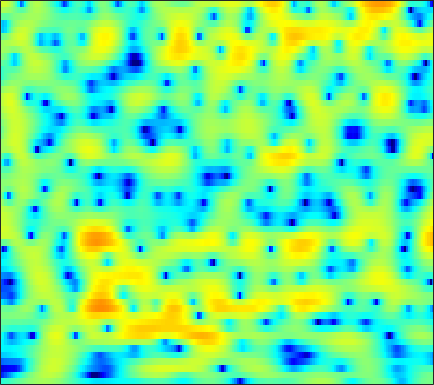

Source data for this figure (header and first rows):
-4.5485, -4.3773, -4.09, -3.7547, -3.4658, -3.0296, -2.57, -2.2075, -1.7089, -1.2049, -0.71655, -0.36, 0.078995, 0.49996, 0.78214, 1.1109, 1.3916, 1.5545, 1.7211, 1.8347, 1.8703, 1.846, 1.762, 1.5994
-18.47, -17.47, -15.53, -13.52, -12.09, -10.31, -8.698, -7.576, -6.171, -4.877, -3.667, -2.817, -1.769, -0.8152, -0.1642, 0.6225, 1.306, 1.751, 2.251, 2.638, 2.918, 3.054, 3.135, 3.102
-21.74, -21.43, -20.74, -20.09, -19.84, -19.73, -19.58, -19, -17.06, -14.23, -11.29, -9.239, -6.802, -4.7, -3.317, -1.691, -0.3168, 0.5643, 1.567, 2.382, 3.018, 3.389, 3.745, 3.941
-14.65, -14.3, -13.92, -13.63, -13.49, -13.39, -13.3, -13.13, -12.6, -11.54, -9.999, -8.677, -6.832, -5.045, -3.79, -2.269, -0.9237, -0.02753, 1.016, 1.893, 2.609, 3.044, 3.49, 3.788
-9.451, -9.219, -8.917, -8.591, -8.344, -7.981, -7.569, -7.222, -6.687, -6.045, -5.328, -4.737, -3.897, -3.002, -2.333, -1.44, -0.5767, 0.04736, 0.8151, 1.499, 2.097, 2.481, 2.897, 3.202
-6.865, -6.957, -7.072, -7.121, -7.105, -6.998, -6.762, -6.521, -6.121, -5.632, -5.064, -4.595, -3.913, -3.178, -2.598, -1.791, -0.9791, -0.3745, 0.4103, 1.142, 1.803, 2.24, 2.728, 3.104
-6.151, -7.035, -8.318, -9.52, -10.18, -10.51, -10.09, -9.482, -8.564, -7.774, -7.16, -6.791, -6.357, -5.849, -5.308, -4.359, -3.118, -2.087, -0.6963, 0.5897, 1.735, 2.469, 3.272, 3.868
-4.838, -6.265, -8.841, -12.29, -15.19, -15.84, -12.78, -10.74, -8.982, -8.1, -8.036, -8.562, -10.33, -14.27, -21.64, -20.38, -10.4, -6.529, -2.978, -0.4415, 1.471, 2.58, 3.724, 4.533
-2.663, -3.049, -3.605, -4.093, -4.377, -4.588, -4.619, -4.548, -4.458, -4.439, -4.533, -4.685, -4.938, -5.139, -5.115, -4.688, -3.802, -2.925, -1.622, -0.3499, 0.8281, 1.593, 2.464, 3.139
-1.556, -1.544, -1.56, -1.582, -1.613, -1.665, -1.698, -1.721, -1.745, -1.782, -1.858, -1.924, -2.015, -2.07, -2.083, -2.044, -1.901, -1.714, -1.362, -0.8946, -0.3068, 0.1559, 0.8045, 1.411
-0.348, -0.2899, -0.2301, -0.2144, -0.1928, -0.1442, -0.0607, 6.565e-06, 0.08145, 0.1257, 0.09395, 0.006457, -0.2277, -0.6073, -1.013, -1.709, -2.576, -3.286, -4.016, -4.158, -3.479, -2.615, -1.232, 0.0323
-0.8733, -1.099, -1.367, -1.563, -1.548, -1.347, -0.8836, -0.4512, 0.1554, 0.7436, 1.212, 1.435, 1.492, 1.193, 0.7016, -0.4025, -2.201, -4.27, -8.607, -13.61, -8.595, -4.788, -1.417, 0.7408
-7.609, -8.345, -9.655, -11.39, -12.69, -13.09, -10.81, -8.395, -5.514, -3.266, -1.535, -0.5289, 0.4574, 1.078, 1.331, 1.424, 1.291, 1.13, 0.9349, 0.9467, 1.255, 1.639, 2.236, 2.727
-14.78, -14.63, -14.93, -15.95, -16.86, -16.88, -14.5, -12.06, -8.928, -6.206, -3.957, -2.567, -1.038, 0.1931, 0.9246, 1.674, 2.218, 2.53, 2.82, 3.017, 3.14, 3.168, 3.144, 2.998
-16.1, -15.81, -15.7, -15.51, -15.05, -13.82, -12.1, -10.54, -8.298, -6.086, -4.043, -2.644, -1.004, 0.3653, 1.228, 2.164, 2.874, 3.272, 3.633, 3.799, 3.79, 3.67, 3.358, 2.88
-15.71, -16.63, -18.76, -22.31, -25.9, -21.88, -15.72, -12.29, -8.709, -5.823, -3.457, -1.959, -0.2531, 1.14, 1.992, 2.906, 3.575, 3.914, 4.175, 4.218, 4.042, 3.77, 3.209, 2.426
-12.47, -12.69, -13.1, -13.53, -13.45, -12.16, -10.02, -8.17, -5.788, -3.637, -1.761, -0.5304, 0.8678, 2.01, 2.707, 3.431, 3.922, 4.14, 4.241, 4.118, 3.772, 3.363, 2.614, 1.61
-8.725, -8.383, -7.891, -7.303, -6.73, -5.786, -4.69, -3.783, -2.509, -1.256, -0.08073, 0.7272, 1.669, 2.44, 2.909, 3.368, 3.625, 3.696, 3.619, 3.341, 2.86, 2.377, 1.566, 0.5567
-6.907, -6.596, -6.037, -5.287, -4.615, -3.663, -2.624, -1.832, -0.8108, 0.1539, 1.02, 1.592, 2.243, 2.755, 3.033, 3.264, 3.327, 3.256, 2.996, 2.551, 1.923, 1.327, 0.3824, -0.6926
-7.967, -8.073, -7.493, -6.139, -4.905, -3.29, -1.793, -0.8015, 0.3281, 1.257, 2.012, 2.467, 2.938, 3.274, 3.431, 3.514, 3.457, 3.304, 2.938, 2.365, 1.565, 0.7935, -0.486, -2.07
-12.85, -21.66, -17.1, -8.791, -5.555, -2.628, -0.6328, 0.4359, 1.482, 2.178, 2.617, 2.827, 2.998, 3.091, 3.143, 3.185, 3.164, 3.088, 2.857, 2.418, 1.698, 0.9486, -0.3851, -2.179
-1.084, -1.354, -1.16, -0.3779, 0.3492, 1.284, 1.991, 2.301, 2.42, 2.207, 1.677, 1.133, 0.3549, -0.2327, -0.3654, -0.04973, 0.5722, 1.051, 1.533, 1.727, 1.571, 1.205, 0.3793, -0.8147
3.828, 3.763, 3.711, 3.674, 3.63, 3.491, 3.164, 2.766, 1.943, 0.6802, -1.187, -3.182, -7.205, -14.87, -19.37, -9.815, -5.176, -3.072, -1.262, -0.1908, 0.3342, 0.4288, 0.1944, -0.4453
4.186, 4.127, 3.978, 3.733, 3.482, 3.022, 2.4, 1.808, 0.8166, -0.4334, -1.94, -3.218, -4.965, -6.322, -6.693, -6.171, -4.992, -4.04, -2.903, -2.006, -1.371, -1.067, -0.8844, -0.9536
3.717, 3.674, 3.507, 3.228, 2.935, 2.436, 1.817, 1.259, 0.4002, -0.5766, -1.637, -2.443, -3.457, -4.268, -4.681, -4.914, -4.759, -4.437, -3.809, -3.088, -2.373, -1.894, -1.37, -0.9845
3.598, 3.518, 3.314, 3.018, 2.735, 2.288, 1.732, 1.236, 0.4505, -0.5048, -1.656, -2.65, -4.152, -5.793, -6.989, -8.126, -8.194, -7.478, -5.997, -4.431, -3.04, -2.152, -1.178, -0.4261
3.333, 3.023, 2.589, 2.191, 1.956, 1.695, 1.445, 1.208, 0.7389, 0.01613, -1.054, -2.155, -4.155, -7.097, -10.39, -18.54, -19.51, -12.55, -7.706, -4.754, -2.707, -1.539, -0.3287, 0.572
1.693, 0.5637, -1.022, -2.129, -2.228, -1.479, -0.4047, 0.27, 0.8313, 0.9658, 0.6827, 0.2103, -0.7243, -1.903, -2.813, -3.756, -4.072, -3.827, -3.089, -2.149, -1.177, -0.4621, 0.4351, 1.217
0.03378, -2.116, -6.682, -15.52, -13.37, -5.917, -2.084, -0.3406, 1.151, 1.956, 2.264, 2.233, 1.921, 1.366, 0.839, 0.0459, -0.7936, -1.417, -2.193, -2.734, -2.785, -2.401, -1.433, -0.2571
0.8745, 0.2312, -0.5845, -1.034, -0.9572, -0.3348, 0.5737, 1.252, 2.001, 2.494, 2.704, 2.677, 2.393, 1.827, 1.202, 0.06852, -1.5, -3.081, -6.04, -10.87, -18.6, -14.36, -7.837, -4.118
0.4966, 0.524, 0.5629, 0.6689, 0.807, 1.1, 1.445, 1.719, 2.031, 2.243, 2.305, 2.233, 1.957, 1.46, 0.9269, -0.007517, -1.232, -2.34, -4.026, -5.695, -6.614, -6.384, -5.133, -3.602
-0.7475, -0.609, -0.417, -0.1674, 0.07941, 0.4652, 0.8928, 1.202, 1.565, 1.826, 1.959, 1.959, 1.826, 1.538, 1.232, 0.7105, 0.1028, -0.3779, -0.997, -1.497, -1.794, -1.868, -1.791, -1.593
-2.323, -2.598, -2.792, -2.58, -2.108, -1.227, -0.2405, 0.4445, 1.209, 1.756, 2.085, 2.192, 2.177, 2.006, 1.805, 1.468, 1.103, 0.8297, 0.5016, 0.2359, 0.03335, -0.08451, -0.2046, -0.3359
-4.086, -6.282, -10.36, -11.36, -7.942, -3.878, -1.091, 0.3589, 1.701, 2.513, 2.893, 2.952, 2.776, 2.392, 2.014, 1.484, 1.008, 0.7288, 0.4987, 0.3999, 0.396, 0.4236, 0.4521, 0.4249
-1.194, -2.476, -4.087, -4.212, -2.932, -0.6991, 1.229, 2.296, 3.237, 3.654, 3.586, 3.235, 2.381, 1.127, -0.02937, -1.667, -3.014, -3.509, -3.428, -2.849, -2.158, -1.673, -1.122, -0.6532
1.531, 1.579, 1.742, 2.075, 2.434, 3.003, 3.511, 3.793, 3.914, 3.676, 3.013, 2.179, 0.5466, -1.873, -4.396, -9.475, -20.24, -24.21, -13.29, -9.805, -8.241, -7.586, -6.823, -5.844
1.058, 1.696, 2.451, 3.1, 3.502, 3.921, 4.163, 4.206, 4.039, 3.581, 2.782, 1.94, 0.4588, -1.446, -3.128, -5.574, -7.835, -9.048, -10.06, -11.09, -13.02, -15.6, -20.72, -17.79
-0.8636, 0.3849, 1.712, 2.72, 3.296, 3.833, 4.133, 4.186, 4.052, 3.671, 3.042, 2.414, 1.376, 0.1421, -0.8857, -2.344, -3.845, -4.995, -6.565, -8.277, -10.16, -11.57, -12.86, -12.43
-1.625, -0.2555, 1.21, 2.314, 2.942, 3.531, 3.863, 3.958, 3.888, 3.603, 3.126, 2.647, 1.868, 0.948, 0.1808, -0.9139, -2.071, -2.969, -4.189, -5.372, -6.467, -7.182, -7.924, -8.347
-0.5285, 0.4585, 1.594, 2.503, 3.026, 3.518, 3.776, 3.836, 3.731, 3.446, 2.994, 2.56, 1.869, 1.071, 0.4097, -0.5331, -1.528, -2.295, -3.337, -4.385, -5.421, -6.195, -7.226, -8.309
0.6635, 1.493, 2.423, 3.137, 3.522, 3.844, 3.933, 3.862, 3.597, 3.162, 2.587, 2.079, 1.334, 0.5175, -0.1349, -1.057, -2.037, -2.8, -3.826, -4.864, -5.865, -6.594, -7.571, -8.704
1.676, 2.527, 3.41, 4.004, 4.263, 4.36, 4.191, 3.881, 3.266, 2.447, 1.503, 0.7658, -0.1909, -1.077, -1.703, -2.576, -3.567, -4.44, -5.771, -7.139, -8.248, -8.69, -8.735, -8.457
2.656, 3.489, 4.304, 4.787, 4.927, 4.792, 4.284, 3.643, 2.404, 0.7199, -1.365, -3.011, -4.76, -5.345, -5.219, -5.027, -5.364, -6.154, -8.199, -11.98, -19.76, -21.86, -13.07, -8.672
2.494, 3.245, 3.982, 4.398, 4.487, 4.289, 3.662, 2.883, 1.323, -1.033, -4.627, -8.829, -19.34, -13.57, -9.081, -6.204, -5.051, -4.903, -5.418, -6.423, -7.228, -7.132, -5.925, -4.21
0.4389, 1.166, 1.933, 2.434, 2.626, 2.634, 2.338, 1.898, 1.036, -0.1168, -1.45, -2.416, -3.333, -3.525, -3.271, -2.737, -2.276, -2.046, -1.889, -1.837, -1.767, -1.64, -1.339, -0.9244
-2.326, -1.456, -0.5105, 0.2016, 0.5817, 0.8878, 1.012, 0.9976, 0.8592, 0.6357, 0.3711, 0.1865, 0.02262, -0.03614, -0.0152, 0.07794, 0.186, 0.2489, 0.2958, 0.2954, 0.252, 0.201, 0.1153, -0.002372
-4.525, -3.394, -2.27, -1.476, -1.032, -0.5878, -0.2447, -0.004063, 0.2991, 0.5894, 0.8693, 1.068, 1.312, 1.521, 1.653, 1.779, 1.847, 1.848, 1.773, 1.614, 1.364, 1.108, 0.6677, 0.1051
-4.188, -3.435, -2.814, -2.565, -2.525, -2.493, -2.318, -1.992, -1.283, -0.3977, 0.5149, 1.143, 1.84, 2.378, 2.674, 2.924, 3.023, 3.008, 2.871, 2.596, 2.18, 1.766, 1.061, 0.1508
-1.727, -1.848, -2.384, -3.493, -4.795, -7.166, -9.215, -8.62, -5.554, -2.618, -0.4085, 0.8288, 2.041, 2.847, 3.242, 3.541, 3.615, 3.55, 3.339, 2.973, 2.466, 1.998, 1.245, 0.3069
0.5748, 0.1765, -0.705, -2.085, -3.575, -6.314, -8.853, -8.227, -4.929, -1.926, 0.2094, 1.339, 2.367, 2.94, 3.128, 3.14, 2.935, 2.676, 2.248, 1.757, 1.209, 0.7682, 0.1288, -0.5736
1.696, 1.624, 1.387, 1.034, 0.7282, 0.3953, 0.322, 0.4927, 1.019, 1.7, 2.287, 2.582, 2.7, 2.474, 2.076, 1.269, 0.2606, -0.5177, -1.458, -2.099, -2.532, -2.861, -3.39, -4.017
1.262, 1.544, 1.887, 2.184, 2.408, 2.731, 3.062, 3.294, 3.572, 3.728, 3.695, 3.493, 2.903, 1.863, 0.7163, -1.448, -4.498, -7.419, -10.89, -10.42, -8.524, -7.789, -7.957, -9.523
-1.13, -0.8771, -0.2939, 0.5752, 1.325, 2.294, 3.133, 3.653, 4.137, 4.362, 4.309, 4.049, 3.378, 2.253, 1.065, -1.1, -4.058, -6.759, -9.888, -9.545, -7.922, -7.173, -7.07, -7.958
-8.061, -9.667, -8.341, -4.869, -2.603, -0.3066, 1.348, 2.266, 3.111, 3.615, 3.802, 3.75, 3.437, 2.853, 2.247, 1.26, 0.138, -0.6699, -1.543, -2.129, -2.451, -2.602, -2.824, -3.053
-8.281, -10.04, -9.052, -5.87, -3.772, -1.625, -0.09674, 0.7362, 1.56, 2.112, 2.44, 2.572, 2.594, 2.475, 2.29, 1.955, 1.545, 1.203, 0.7622, 0.3195, -0.06723, -0.3445, -0.6927, -1.006
-1.491, -1.767, -1.801, -1.472, -1.114, -0.6201, -0.2024, 0.03506, 0.3119, 0.5628, 0.8444, 1.073, 1.379, 1.633, 1.771, 1.85, 1.816, 1.706, 1.452, 1.122, 0.7084, 0.3592, -0.1334, -0.6543
2.13, 1.929, 1.668, 1.341, 1.031, 0.4805, -0.2412, -0.861, -1.695, -2.171, -1.94, -1.345, -0.2956, 0.6966, 1.302, 1.855, 2.119, 2.152, 1.98, 1.616, 1.065, 0.5683, -0.2015, -1.061
4.058, 3.982, 3.733, 3.237, 2.66, 1.501, -0.2967, -2.293, -6.518, -14.48, -11.6, -6.279, -2.222, 0.1581, 1.291, 2.209, 2.588, 2.591, 2.291, 1.653, 0.776, -0.02827, -1.222, -2.514
